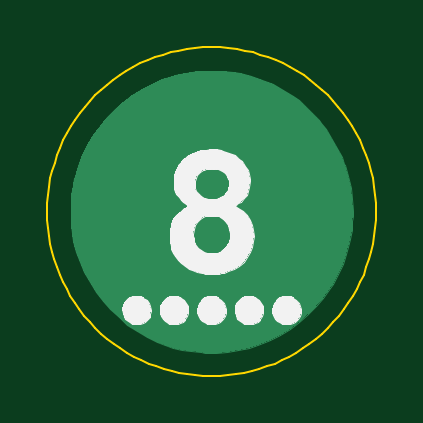
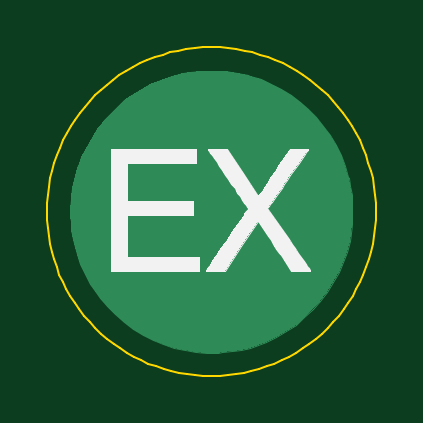
Circuit board: 7 layer files. Board 13.9 x 13.9 mm.
- bottom_copper: 8-B_Cu.gbr (4786 bytes)
- bottom_mask: 8-B_Mask.gbr (508 bytes)
- bottom_silk: 8-B_SilkS.gbr (6650 bytes)
- outline: 8-Edge_Cuts.gbr (6154 bytes)
- top_copper: 8-F_Cu.gbr (4786 bytes)
- top_mask: 8-F_Mask.gbr (508 bytes)
- top_silk: 8-F_SilkS.gbr (16520 bytes)

=== bottom_copper: 8-B_Cu.gbr ===
G04 #@! TF.GenerationSoftware,KiCad,Pcbnew,5.1.5+dfsg1-2build2*
G04 #@! TF.CreationDate,2021-04-24T09:02:55-04:00*
G04 #@! TF.ProjectId,8,382e6b69-6361-4645-9f70-636258585858,rev?*
G04 #@! TF.SameCoordinates,Original*
G04 #@! TF.FileFunction,Copper,L2,Bot*
G04 #@! TF.FilePolarity,Positive*
%FSLAX46Y46*%
G04 Gerber Fmt 4.6, Leading zero omitted, Abs format (unit mm)*
G04 Created by KiCad (PCBNEW 5.1.5+dfsg1-2build2) date 2021-04-24 09:02:55*
%MOMM*%
%LPD*%
G04 APERTURE LIST*
%ADD10C,0.010000*%
G04 APERTURE END LIST*
D10*
G36*
X-653666Y7004494D02*
G01*
X-162131Y6951857D01*
X140773Y6899218D01*
X632356Y6780300D01*
X1103543Y6624376D01*
X1555081Y6431115D01*
X1987714Y6200188D01*
X2402189Y5931265D01*
X2517121Y5847596D01*
X2632039Y5756094D01*
X2766843Y5639358D01*
X2914180Y5504559D01*
X3066697Y5358870D01*
X3217042Y5209461D01*
X3357863Y5063506D01*
X3481806Y4928175D01*
X3581519Y4810642D01*
X3586157Y4804833D01*
X3775778Y4549418D01*
X3963274Y4264840D01*
X4142561Y3961990D01*
X4307555Y3651760D01*
X4452170Y3345041D01*
X4570323Y3052724D01*
X4580125Y3025609D01*
X4730615Y2544491D01*
X4838822Y2061537D01*
X4904741Y1576771D01*
X4928369Y1090217D01*
X4924731Y857250D01*
X4914848Y654055D01*
X4899750Y467549D01*
X4877800Y285602D01*
X4847362Y96088D01*
X4806797Y-113122D01*
X4771477Y-277882D01*
X4649815Y-744356D01*
X4495622Y-1186067D01*
X4307054Y-1607414D01*
X4082268Y-2012792D01*
X3971125Y-2187669D01*
X3683055Y-2587251D01*
X3365904Y-2959808D01*
X3022156Y-3304100D01*
X2654298Y-3618885D01*
X2264815Y-3902924D01*
X1856194Y-4154977D01*
X1430920Y-4373801D01*
X991479Y-4558158D01*
X540358Y-4706807D01*
X80041Y-4818506D01*
X-386985Y-4892017D01*
X-858235Y-4926097D01*
X-1331223Y-4919508D01*
X-1481666Y-4908682D01*
X-1907703Y-4861149D01*
X-2303099Y-4793850D01*
X-2675558Y-4704961D01*
X-3032785Y-4592656D01*
X-3364929Y-4462672D01*
X-3800305Y-4253803D01*
X-4216549Y-4009815D01*
X-4611722Y-3733205D01*
X-4983884Y-3426467D01*
X-5331093Y-3092095D01*
X-5651410Y-2732584D01*
X-5942893Y-2350428D01*
X-6203602Y-1948123D01*
X-6431597Y-1528164D01*
X-6624937Y-1093044D01*
X-6781682Y-645258D01*
X-6899891Y-187301D01*
X-6962158Y161807D01*
X-7003273Y542992D01*
X-7020364Y940226D01*
X-7013929Y1343269D01*
X-6984464Y1741884D01*
X-6932467Y2125830D01*
X-6858435Y2484870D01*
X-6847158Y2529416D01*
X-6706761Y2989062D01*
X-6528360Y3435037D01*
X-6314157Y3865115D01*
X-6066356Y4277068D01*
X-5787161Y4668668D01*
X-5478776Y5037688D01*
X-5143404Y5381900D01*
X-4783250Y5699076D01*
X-4400517Y5986988D01*
X-3997409Y6243410D01*
X-3576129Y6466113D01*
X-3138882Y6652869D01*
X-2687871Y6801451D01*
X-2596289Y6826370D01*
X-2124388Y6928930D01*
X-1639908Y6992895D01*
X-1147963Y7018128D01*
X-653666Y7004494D01*
G37*
X-653666Y7004494D02*
X-162131Y6951857D01*
X140773Y6899218D01*
X632356Y6780300D01*
X1103543Y6624376D01*
X1555081Y6431115D01*
X1987714Y6200188D01*
X2402189Y5931265D01*
X2517121Y5847596D01*
X2632039Y5756094D01*
X2766843Y5639358D01*
X2914180Y5504559D01*
X3066697Y5358870D01*
X3217042Y5209461D01*
X3357863Y5063506D01*
X3481806Y4928175D01*
X3581519Y4810642D01*
X3586157Y4804833D01*
X3775778Y4549418D01*
X3963274Y4264840D01*
X4142561Y3961990D01*
X4307555Y3651760D01*
X4452170Y3345041D01*
X4570323Y3052724D01*
X4580125Y3025609D01*
X4730615Y2544491D01*
X4838822Y2061537D01*
X4904741Y1576771D01*
X4928369Y1090217D01*
X4924731Y857250D01*
X4914848Y654055D01*
X4899750Y467549D01*
X4877800Y285602D01*
X4847362Y96088D01*
X4806797Y-113122D01*
X4771477Y-277882D01*
X4649815Y-744356D01*
X4495622Y-1186067D01*
X4307054Y-1607414D01*
X4082268Y-2012792D01*
X3971125Y-2187669D01*
X3683055Y-2587251D01*
X3365904Y-2959808D01*
X3022156Y-3304100D01*
X2654298Y-3618885D01*
X2264815Y-3902924D01*
X1856194Y-4154977D01*
X1430920Y-4373801D01*
X991479Y-4558158D01*
X540358Y-4706807D01*
X80041Y-4818506D01*
X-386985Y-4892017D01*
X-858235Y-4926097D01*
X-1331223Y-4919508D01*
X-1481666Y-4908682D01*
X-1907703Y-4861149D01*
X-2303099Y-4793850D01*
X-2675558Y-4704961D01*
X-3032785Y-4592656D01*
X-3364929Y-4462672D01*
X-3800305Y-4253803D01*
X-4216549Y-4009815D01*
X-4611722Y-3733205D01*
X-4983884Y-3426467D01*
X-5331093Y-3092095D01*
X-5651410Y-2732584D01*
X-5942893Y-2350428D01*
X-6203602Y-1948123D01*
X-6431597Y-1528164D01*
X-6624937Y-1093044D01*
X-6781682Y-645258D01*
X-6899891Y-187301D01*
X-6962158Y161807D01*
X-7003273Y542992D01*
X-7020364Y940226D01*
X-7013929Y1343269D01*
X-6984464Y1741884D01*
X-6932467Y2125830D01*
X-6858435Y2484870D01*
X-6847158Y2529416D01*
X-6706761Y2989062D01*
X-6528360Y3435037D01*
X-6314157Y3865115D01*
X-6066356Y4277068D01*
X-5787161Y4668668D01*
X-5478776Y5037688D01*
X-5143404Y5381900D01*
X-4783250Y5699076D01*
X-4400517Y5986988D01*
X-3997409Y6243410D01*
X-3576129Y6466113D01*
X-3138882Y6652869D01*
X-2687871Y6801451D01*
X-2596289Y6826370D01*
X-2124388Y6928930D01*
X-1639908Y6992895D01*
X-1147963Y7018128D01*
X-653666Y7004494D01*
M02*

=== bottom_mask: 8-B_Mask.gbr ===
G04 #@! TF.GenerationSoftware,KiCad,Pcbnew,5.1.5+dfsg1-2build2*
G04 #@! TF.CreationDate,2021-04-24T09:02:55-04:00*
G04 #@! TF.ProjectId,8,382e6b69-6361-4645-9f70-636258585858,rev?*
G04 #@! TF.SameCoordinates,Original*
G04 #@! TF.FileFunction,Soldermask,Bot*
G04 #@! TF.FilePolarity,Negative*
%FSLAX46Y46*%
G04 Gerber Fmt 4.6, Leading zero omitted, Abs format (unit mm)*
G04 Created by KiCad (PCBNEW 5.1.5+dfsg1-2build2) date 2021-04-24 09:02:55*
%MOMM*%
%LPD*%
G04 APERTURE LIST*
G04 APERTURE END LIST*
M02*

=== bottom_silk: 8-B_SilkS.gbr (6650 bytes, source omitted) ===
=== outline: 8-Edge_Cuts.gbr ===
G04 #@! TF.GenerationSoftware,KiCad,Pcbnew,5.1.5+dfsg1-2build2*
G04 #@! TF.CreationDate,2021-04-24T09:02:55-04:00*
G04 #@! TF.ProjectId,8,382e6b69-6361-4645-9f70-636258585858,rev?*
G04 #@! TF.SameCoordinates,Original*
G04 #@! TF.FileFunction,Profile,NP*
%FSLAX46Y46*%
G04 Gerber Fmt 4.6, Leading zero omitted, Abs format (unit mm)*
G04 Created by KiCad (PCBNEW 5.1.5+dfsg1-2build2) date 2021-04-24 09:02:55*
%MOMM*%
%LPD*%
G04 APERTURE LIST*
%ADD10C,0.100000*%
G04 APERTURE END LIST*
D10*
X5911300Y1049800D02*
X5902800Y704600D01*
X5902800Y704600D02*
X5877400Y361800D01*
X5877400Y361800D02*
X5835100Y21900D01*
X5835100Y21900D02*
X5776400Y-314700D01*
X5776400Y-314700D02*
X5701400Y-647000D01*
X5701400Y-647000D02*
X5610500Y-974800D01*
X5610500Y-974800D02*
X5503700Y-1297400D01*
X5503700Y-1297400D02*
X5381400Y-1614200D01*
X5381400Y-1614200D02*
X5243900Y-1924700D01*
X5243900Y-1924700D02*
X5091300Y-2228200D01*
X5091300Y-2228200D02*
X4923900Y-2524300D01*
X4923900Y-2524300D02*
X4741800Y-2812300D01*
X4741800Y-2812300D02*
X4545400Y-3091800D01*
X4545400Y-3091800D02*
X4334900Y-3362000D01*
X4334900Y-3362000D02*
X4110500Y-3622500D01*
X4110500Y-3622500D02*
X3872500Y-3872600D01*
X3872500Y-3872600D02*
X3622300Y-4110700D01*
X3622300Y-4110700D02*
X3361900Y-4335000D01*
X3361900Y-4335000D02*
X3091600Y-4545500D01*
X3091600Y-4545500D02*
X2812200Y-4742000D01*
X2812200Y-4742000D02*
X2524100Y-4924000D01*
X2524100Y-4924000D02*
X2228000Y-5091500D01*
X2228000Y-5091500D02*
X1924500Y-5244100D01*
X1924500Y-5244100D02*
X1614000Y-5381600D01*
X1614000Y-5381600D02*
X1297300Y-5503900D01*
X1297300Y-5503900D02*
X974600Y-5610700D01*
X974600Y-5610700D02*
X646900Y-5701600D01*
X646900Y-5701600D02*
X314500Y-5776600D01*
X314500Y-5776600D02*
X-22000Y-5835300D01*
X-22000Y-5835300D02*
X-362000Y-5877500D01*
X-362000Y-5877500D02*
X-704700Y-5903000D01*
X-704700Y-5903000D02*
X-1050000Y-5911500D01*
X-1050000Y-5911500D02*
X-1395200Y-5903000D01*
X-1395200Y-5903000D02*
X-1738000Y-5877500D01*
X-1738000Y-5877500D02*
X-2078000Y-5835300D01*
X-2078000Y-5835300D02*
X-2414400Y-5776600D01*
X-2414400Y-5776600D02*
X-2746800Y-5701600D01*
X-2746800Y-5701600D02*
X-3074600Y-5610700D01*
X-3074600Y-5610700D02*
X-3397200Y-5503900D01*
X-3397200Y-5503900D02*
X-3714000Y-5381600D01*
X-3714000Y-5381600D02*
X-4024400Y-5244100D01*
X-4024400Y-5244100D02*
X-4328000Y-5091500D01*
X-4328000Y-5091500D02*
X-4624100Y-4924000D01*
X-4624100Y-4924000D02*
X-4912200Y-4742000D01*
X-4912200Y-4742000D02*
X-5191500Y-4545500D01*
X-5191500Y-4545500D02*
X-5461800Y-4335000D01*
X-5461800Y-4335000D02*
X-5722200Y-4110700D01*
X-5722200Y-4110700D02*
X-5972400Y-3872600D01*
X-5972400Y-3872600D02*
X-6210400Y-3622500D01*
X-6210400Y-3622500D02*
X-6434900Y-3362000D01*
X-6434900Y-3362000D02*
X-6645300Y-3091800D01*
X-6645300Y-3091800D02*
X-6841700Y-2812300D01*
X-6841700Y-2812300D02*
X-7023800Y-2524300D01*
X-7023800Y-2524300D02*
X-7191200Y-2228200D01*
X-7191200Y-2228200D02*
X-7343800Y-1924700D01*
X-7343800Y-1924700D02*
X-7481400Y-1614200D01*
X-7481400Y-1614200D02*
X-7603600Y-1297400D01*
X-7603600Y-1297400D02*
X-7710400Y-974800D01*
X-7710400Y-974800D02*
X-7801400Y-647000D01*
X-7801400Y-647000D02*
X-7876300Y-314700D01*
X-7876300Y-314700D02*
X-7935000Y21900D01*
X-7935000Y21900D02*
X-7977300Y361800D01*
X-7977300Y361800D02*
X-8002800Y704600D01*
X-8002800Y704600D02*
X-8011300Y1049800D01*
X-8011300Y1049800D02*
X-8002300Y1408000D01*
X-8002300Y1408000D02*
X-7975400Y1761500D01*
X-7975400Y1761500D02*
X-7931200Y2110000D01*
X-7931200Y2110000D02*
X-7869900Y2452700D01*
X-7869900Y2452700D02*
X-7792200Y2789500D01*
X-7792200Y2789500D02*
X-7698400Y3119900D01*
X-7698400Y3119900D02*
X-7589000Y3443400D01*
X-7589000Y3443400D02*
X-7464300Y3759400D01*
X-7464300Y3759400D02*
X-7324900Y4067900D01*
X-7324900Y4067900D02*
X-7171100Y4368000D01*
X-7171100Y4368000D02*
X-7003500Y4659500D01*
X-7003500Y4659500D02*
X-6822400Y4942000D01*
X-6822400Y4942000D02*
X-6628400Y5214900D01*
X-6628400Y5214900D02*
X-6421700Y5477900D01*
X-6421700Y5477900D02*
X-6202900Y5730500D01*
X-6202900Y5730500D02*
X-5972400Y5972200D01*
X-5972400Y5972200D02*
X-5730600Y6202700D01*
X-5730600Y6202700D02*
X-5478100Y6421500D01*
X-5478100Y6421500D02*
X-5215000Y6628100D01*
X-5215000Y6628100D02*
X-4942200Y6822200D01*
X-4942200Y6822200D02*
X-4659700Y7003400D01*
X-4659700Y7003400D02*
X-4368200Y7170900D01*
X-4368200Y7170900D02*
X-4068000Y7324700D01*
X-4068000Y7324700D02*
X-3759700Y7464100D01*
X-3759700Y7464100D02*
X-3443600Y7588800D01*
X-3443600Y7588800D02*
X-3120100Y7698100D01*
X-3120100Y7698100D02*
X-2789700Y7792000D01*
X-2789700Y7792000D02*
X-2453000Y7869700D01*
X-2453000Y7869700D02*
X-2110200Y7930900D01*
X-2110200Y7930900D02*
X-1761700Y7975200D01*
X-1761700Y7975200D02*
X-1408300Y8002100D01*
X-1408300Y8002100D02*
X-1050000Y8011100D01*
X-1050000Y8011100D02*
X-691700Y8002100D01*
X-691700Y8002100D02*
X-338300Y7975200D01*
X-338300Y7975200D02*
X10200Y7930900D01*
X10200Y7930900D02*
X353000Y7869700D01*
X353000Y7869700D02*
X689800Y7792000D01*
X689800Y7792000D02*
X1020100Y7698100D01*
X1020100Y7698100D02*
X1343600Y7588800D01*
X1343600Y7588800D02*
X1659700Y7464100D01*
X1659700Y7464100D02*
X1968000Y7324700D01*
X1968000Y7324700D02*
X2268200Y7170900D01*
X2268200Y7170900D02*
X2559800Y7003400D01*
X2559800Y7003400D02*
X2842200Y6822200D01*
X2842200Y6822200D02*
X3115100Y6628100D01*
X3115100Y6628100D02*
X3378100Y6421500D01*
X3378100Y6421500D02*
X3630600Y6202700D01*
X3630600Y6202700D02*
X3872500Y5972200D01*
X3872500Y5972200D02*
X4102900Y5730500D01*
X4102900Y5730500D02*
X4321800Y5477900D01*
X4321800Y5477900D02*
X4528400Y5214900D01*
X4528400Y5214900D02*
X4722500Y4942000D01*
X4722500Y4942000D02*
X4903500Y4659500D01*
X4903500Y4659500D02*
X5071200Y4368000D01*
X5071200Y4368000D02*
X5224900Y4067900D01*
X5224900Y4067900D02*
X5364300Y3759400D01*
X5364300Y3759400D02*
X5489000Y3443400D01*
X5489000Y3443400D02*
X5598400Y3119900D01*
X5598400Y3119900D02*
X5692200Y2789500D01*
X5692200Y2789500D02*
X5769900Y2452700D01*
X5769900Y2452700D02*
X5831200Y2110000D01*
X5831200Y2110000D02*
X5875400Y1761500D01*
X5875400Y1761500D02*
X5902300Y1408000D01*
X5902300Y1408000D02*
X5911300Y1049800D01*
X5911300Y1049800D02*
X5911300Y1049800D01*
X5911300Y1049800D02*
X5911300Y1049800D01*
M02*

=== top_copper: 8-F_Cu.gbr ===
G04 #@! TF.GenerationSoftware,KiCad,Pcbnew,5.1.5+dfsg1-2build2*
G04 #@! TF.CreationDate,2021-04-24T09:02:55-04:00*
G04 #@! TF.ProjectId,8,382e6b69-6361-4645-9f70-636258585858,rev?*
G04 #@! TF.SameCoordinates,Original*
G04 #@! TF.FileFunction,Copper,L1,Top*
G04 #@! TF.FilePolarity,Positive*
%FSLAX46Y46*%
G04 Gerber Fmt 4.6, Leading zero omitted, Abs format (unit mm)*
G04 Created by KiCad (PCBNEW 5.1.5+dfsg1-2build2) date 2021-04-24 09:02:55*
%MOMM*%
%LPD*%
G04 APERTURE LIST*
%ADD10C,0.010000*%
G04 APERTURE END LIST*
D10*
G36*
X-653666Y7004494D02*
G01*
X-162131Y6951857D01*
X140773Y6899218D01*
X632356Y6780300D01*
X1103543Y6624376D01*
X1555081Y6431115D01*
X1987714Y6200188D01*
X2402189Y5931265D01*
X2517121Y5847596D01*
X2632039Y5756094D01*
X2766843Y5639358D01*
X2914180Y5504559D01*
X3066697Y5358870D01*
X3217042Y5209461D01*
X3357863Y5063506D01*
X3481806Y4928175D01*
X3581519Y4810642D01*
X3586157Y4804833D01*
X3775778Y4549418D01*
X3963274Y4264840D01*
X4142561Y3961990D01*
X4307555Y3651760D01*
X4452170Y3345041D01*
X4570323Y3052724D01*
X4580125Y3025609D01*
X4730615Y2544491D01*
X4838822Y2061537D01*
X4904741Y1576771D01*
X4928369Y1090217D01*
X4924731Y857250D01*
X4914848Y654055D01*
X4899750Y467549D01*
X4877800Y285602D01*
X4847362Y96088D01*
X4806797Y-113122D01*
X4771477Y-277882D01*
X4649815Y-744356D01*
X4495622Y-1186067D01*
X4307054Y-1607414D01*
X4082268Y-2012792D01*
X3971125Y-2187669D01*
X3683055Y-2587251D01*
X3365904Y-2959808D01*
X3022156Y-3304100D01*
X2654298Y-3618885D01*
X2264815Y-3902924D01*
X1856194Y-4154977D01*
X1430920Y-4373801D01*
X991479Y-4558158D01*
X540358Y-4706807D01*
X80041Y-4818506D01*
X-386985Y-4892017D01*
X-858235Y-4926097D01*
X-1331223Y-4919508D01*
X-1481666Y-4908682D01*
X-1907703Y-4861149D01*
X-2303099Y-4793850D01*
X-2675558Y-4704961D01*
X-3032785Y-4592656D01*
X-3364929Y-4462672D01*
X-3800305Y-4253803D01*
X-4216549Y-4009815D01*
X-4611722Y-3733205D01*
X-4983884Y-3426467D01*
X-5331093Y-3092095D01*
X-5651410Y-2732584D01*
X-5942893Y-2350428D01*
X-6203602Y-1948123D01*
X-6431597Y-1528164D01*
X-6624937Y-1093044D01*
X-6781682Y-645258D01*
X-6899891Y-187301D01*
X-6962158Y161807D01*
X-7003273Y542992D01*
X-7020364Y940226D01*
X-7013929Y1343269D01*
X-6984464Y1741884D01*
X-6932467Y2125830D01*
X-6858435Y2484870D01*
X-6847158Y2529416D01*
X-6706761Y2989062D01*
X-6528360Y3435037D01*
X-6314157Y3865115D01*
X-6066356Y4277068D01*
X-5787161Y4668668D01*
X-5478776Y5037688D01*
X-5143404Y5381900D01*
X-4783250Y5699076D01*
X-4400517Y5986988D01*
X-3997409Y6243410D01*
X-3576129Y6466113D01*
X-3138882Y6652869D01*
X-2687871Y6801451D01*
X-2596289Y6826370D01*
X-2124388Y6928930D01*
X-1639908Y6992895D01*
X-1147963Y7018128D01*
X-653666Y7004494D01*
G37*
X-653666Y7004494D02*
X-162131Y6951857D01*
X140773Y6899218D01*
X632356Y6780300D01*
X1103543Y6624376D01*
X1555081Y6431115D01*
X1987714Y6200188D01*
X2402189Y5931265D01*
X2517121Y5847596D01*
X2632039Y5756094D01*
X2766843Y5639358D01*
X2914180Y5504559D01*
X3066697Y5358870D01*
X3217042Y5209461D01*
X3357863Y5063506D01*
X3481806Y4928175D01*
X3581519Y4810642D01*
X3586157Y4804833D01*
X3775778Y4549418D01*
X3963274Y4264840D01*
X4142561Y3961990D01*
X4307555Y3651760D01*
X4452170Y3345041D01*
X4570323Y3052724D01*
X4580125Y3025609D01*
X4730615Y2544491D01*
X4838822Y2061537D01*
X4904741Y1576771D01*
X4928369Y1090217D01*
X4924731Y857250D01*
X4914848Y654055D01*
X4899750Y467549D01*
X4877800Y285602D01*
X4847362Y96088D01*
X4806797Y-113122D01*
X4771477Y-277882D01*
X4649815Y-744356D01*
X4495622Y-1186067D01*
X4307054Y-1607414D01*
X4082268Y-2012792D01*
X3971125Y-2187669D01*
X3683055Y-2587251D01*
X3365904Y-2959808D01*
X3022156Y-3304100D01*
X2654298Y-3618885D01*
X2264815Y-3902924D01*
X1856194Y-4154977D01*
X1430920Y-4373801D01*
X991479Y-4558158D01*
X540358Y-4706807D01*
X80041Y-4818506D01*
X-386985Y-4892017D01*
X-858235Y-4926097D01*
X-1331223Y-4919508D01*
X-1481666Y-4908682D01*
X-1907703Y-4861149D01*
X-2303099Y-4793850D01*
X-2675558Y-4704961D01*
X-3032785Y-4592656D01*
X-3364929Y-4462672D01*
X-3800305Y-4253803D01*
X-4216549Y-4009815D01*
X-4611722Y-3733205D01*
X-4983884Y-3426467D01*
X-5331093Y-3092095D01*
X-5651410Y-2732584D01*
X-5942893Y-2350428D01*
X-6203602Y-1948123D01*
X-6431597Y-1528164D01*
X-6624937Y-1093044D01*
X-6781682Y-645258D01*
X-6899891Y-187301D01*
X-6962158Y161807D01*
X-7003273Y542992D01*
X-7020364Y940226D01*
X-7013929Y1343269D01*
X-6984464Y1741884D01*
X-6932467Y2125830D01*
X-6858435Y2484870D01*
X-6847158Y2529416D01*
X-6706761Y2989062D01*
X-6528360Y3435037D01*
X-6314157Y3865115D01*
X-6066356Y4277068D01*
X-5787161Y4668668D01*
X-5478776Y5037688D01*
X-5143404Y5381900D01*
X-4783250Y5699076D01*
X-4400517Y5986988D01*
X-3997409Y6243410D01*
X-3576129Y6466113D01*
X-3138882Y6652869D01*
X-2687871Y6801451D01*
X-2596289Y6826370D01*
X-2124388Y6928930D01*
X-1639908Y6992895D01*
X-1147963Y7018128D01*
X-653666Y7004494D01*
M02*

=== top_mask: 8-F_Mask.gbr ===
G04 #@! TF.GenerationSoftware,KiCad,Pcbnew,5.1.5+dfsg1-2build2*
G04 #@! TF.CreationDate,2021-04-24T09:02:55-04:00*
G04 #@! TF.ProjectId,8,382e6b69-6361-4645-9f70-636258585858,rev?*
G04 #@! TF.SameCoordinates,Original*
G04 #@! TF.FileFunction,Soldermask,Top*
G04 #@! TF.FilePolarity,Negative*
%FSLAX46Y46*%
G04 Gerber Fmt 4.6, Leading zero omitted, Abs format (unit mm)*
G04 Created by KiCad (PCBNEW 5.1.5+dfsg1-2build2) date 2021-04-24 09:02:55*
%MOMM*%
%LPD*%
G04 APERTURE LIST*
G04 APERTURE END LIST*
M02*

=== top_silk: 8-F_SilkS.gbr (16520 bytes, source omitted) ===
